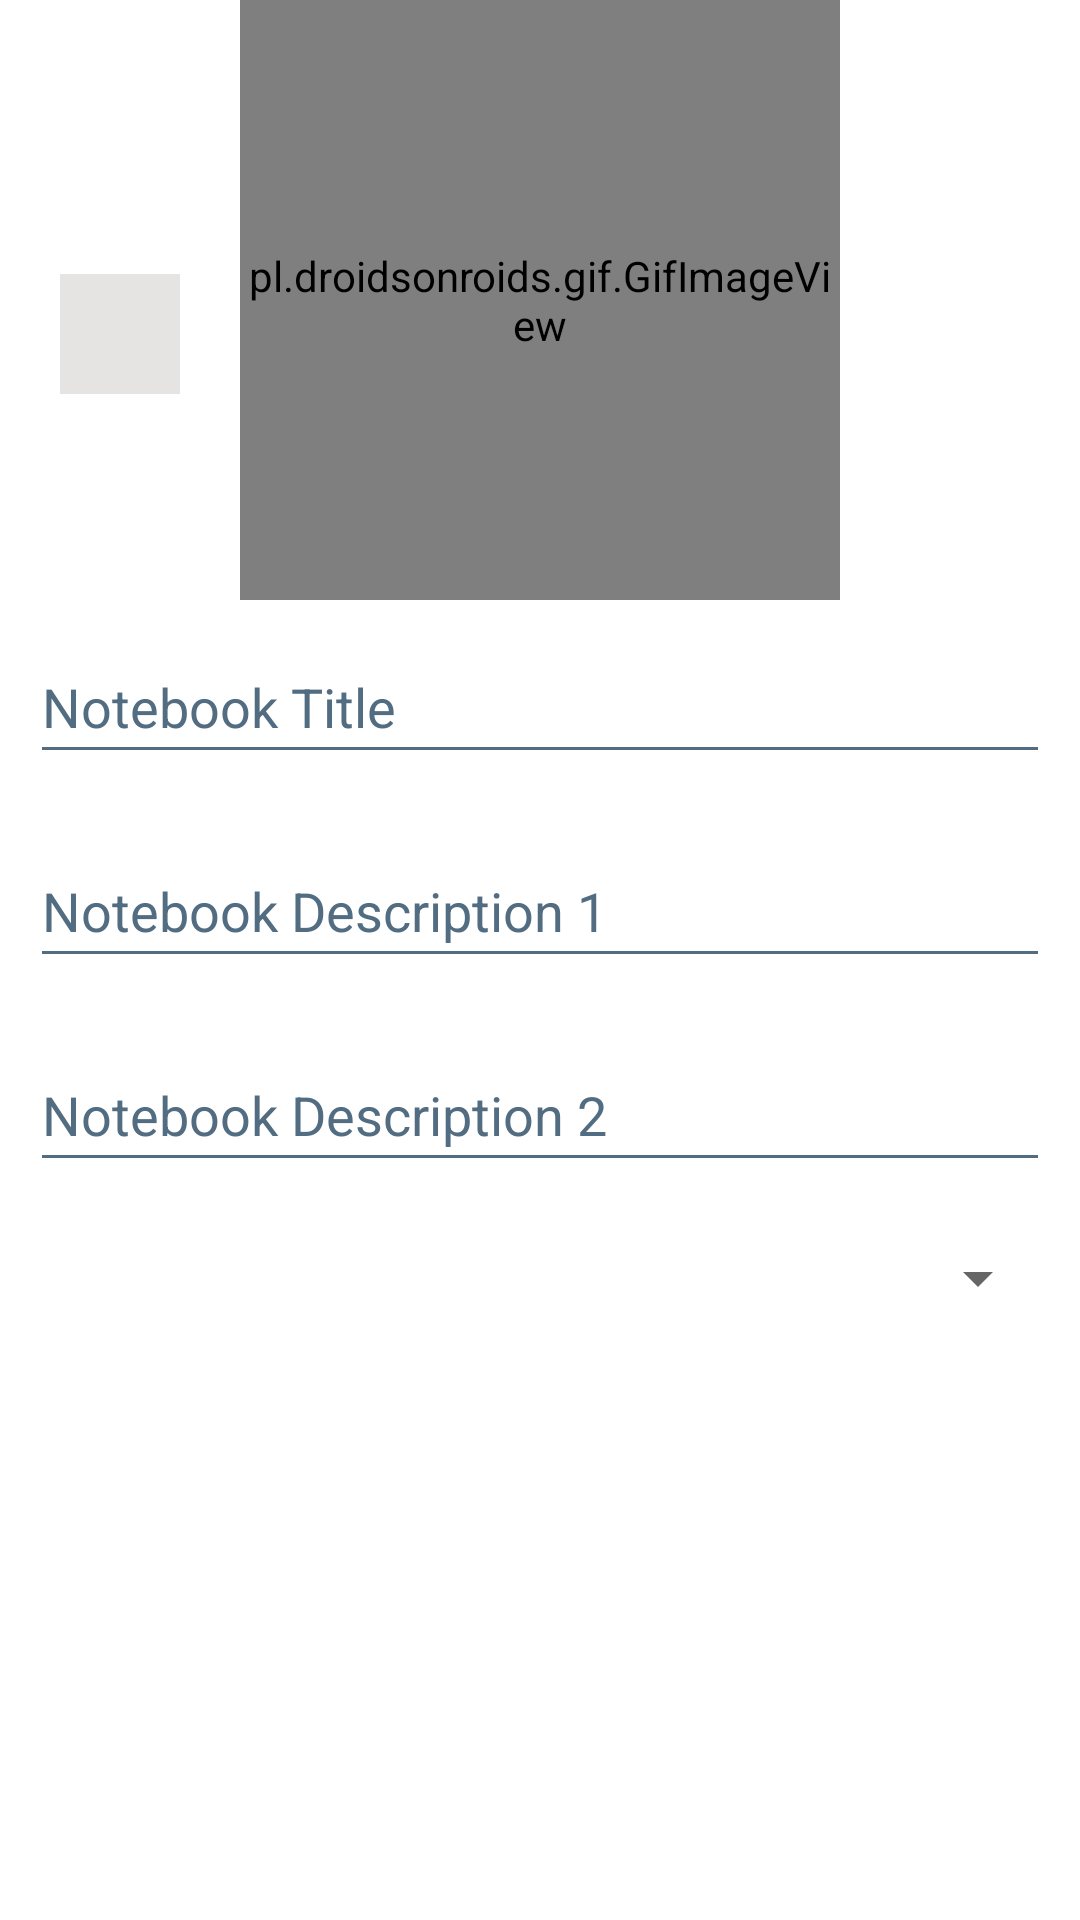

Produce the Android XML layout that renders to this screen, including the resource entries it uses.
<!-- AndroidManifest.xml: application theme Theme.RecycleView -->
<!-- res/layout/activity_add_notebook.xml -->
<?xml version="1.0" encoding="utf-8"?>
<androidx.constraintlayout.widget.ConstraintLayout xmlns:android="http://schemas.android.com/apk/res/android"
    xmlns:app="http://schemas.android.com/apk/res-auto"
    xmlns:tools="http://schemas.android.com/tools"
    android:layout_width="match_parent"
    android:layout_height="match_parent"
    android:background="#131739"
    android:backgroundTint="@color/white"
    tools:context=".AddNotebook">

    <pl.droidsonroids.gif.GifImageView
        android:id="@+id/gifNotebook"
        android:layout_width="200dp"
        android:layout_height="200dp"
        android:layout_gravity="center|center_horizontal|center_vertical"
        android:src="@drawable/gif_notebook"
        app:layout_constraintTop_toTopOf="parent"
        app:layout_constraintEnd_toEndOf="parent"
        app:layout_constraintStart_toStartOf="parent"/>

    <TextView
        android:id="@+id/addNotebookPriority"
        android:layout_width="40dp"
        android:layout_height="40dp"
        android:background="@color/default_priority"
        app:layout_constraintBottom_toBottomOf="parent"
        app:layout_constraintEnd_toStartOf="@+id/gifNotebook"
        app:layout_constraintStart_toStartOf="parent"
        app:layout_constraintTop_toTopOf="parent"
        app:layout_constraintVertical_bias="0.152" />

    <ScrollView
        android:layout_width="match_parent"
        android:layout_height="0dp"
        tools:ignore="SpeakableTextPresentCheck"
        app:layout_constraintTop_toBottomOf="@+id/gifNotebook"
        app:layout_constraintBottom_toBottomOf="parent"
        app:layout_constraintEnd_toEndOf="parent"
        app:layout_constraintStart_toStartOf="parent">

        <LinearLayout
            android:layout_width="match_parent"
            android:layout_height="0dp"
            android:background="@color/white"
            android:gravity="end"
            android:orientation="vertical"
            tools:ignore="MissingConstraints">

            <EditText
                android:id="@+id/newNotebookTitle"
                android:layout_width="match_parent"
                android:layout_height="wrap_content"
                android:layout_margin="10dp"
                android:backgroundTint="@color/item_background"
                android:ems="10"
                android:hint="Notebook Title"
                android:inputType="textPersonName"
                android:minHeight="48dp"
                android:textColor="@color/background"
                android:textColorHint="@color/item_background"
                tools:ignore="DuplicateSpeakableTextCheck" />

            <EditText
                android:id="@+id/newNotebookDesc1"
                android:layout_width="match_parent"
                android:layout_height="wrap_content"
                android:layout_margin="10dp"
                android:backgroundTint="@color/item_background"
                android:ems="10"
                android:hint="Notebook Description 1"
                android:inputType="textPersonName"
                android:minHeight="48dp"
                android:textColor="@color/background"
                android:textColorHint="@color/item_background"
                tools:ignore="DuplicateSpeakableTextCheck" />

            <EditText
                android:id="@+id/newNotebookDesc2"
                android:layout_width="match_parent"
                android:layout_height="wrap_content"
                android:layout_margin="10dp"
                android:backgroundTint="@color/item_background"
                android:ems="10"
                android:hint="Notebook Description 2"
                android:inputType="textPersonName"
                android:minHeight="48dp"
                android:textColor="@color/background"
                android:textColorHint="@color/item_background"
                tools:ignore="DuplicateSpeakableTextCheck" />

            <Spinner
                android:id="@+id/newNotebookPriority"
                android:layout_width="match_parent"
                android:layout_height="wrap_content"
                android:dropDownSelector="@color/item_background"
                android:scrollbarThumbHorizontal="@color/item_background"
                android:scrollbarThumbVertical="@color/item_background"
                android:visibility="visible"
                android:layout_margin="10dp"
                app:layout_constraintBottom_toBottomOf="parent"
                app:layout_constraintStart_toStartOf="parent"
                app:layout_constraintTop_toTopOf="parent" />
        </LinearLayout>
    </ScrollView>

</androidx.constraintlayout.widget.ConstraintLayout>
<!-- resources referenced by this layout -->
<resources>
  <color name="background">#27374D</color>
  <color name="default_priority">#E5E4E2</color>
  <color name="item_background">#526D82</color>
  <color name="white">#FFFFFFFF</color>
  <style name="Theme.RecycleView" parent="Theme.MaterialComponents.DayNight.DarkActionBar">
          
          <item name="colorPrimary">@color/description</item>
          <item name="colorPrimaryVariant">@color/background</item>
          <item name="colorOnPrimary">@color/background</item>
          
          <item name="colorSecondary">@color/teal_200</item>
          <item name="colorSecondaryVariant">@color/teal_700</item>
          <item name="colorOnSecondary">@color/black</item>
          
          <item name="android:statusBarColor" tools:targetApi="l">?attr/colorPrimaryVariant</item>
          
      </style>
  <color name="description">#9DB2BF</color>
  <color name="teal_200">#FF03DAC5</color>
  <color name="teal_700">#FF018786</color>
  <color name="black">#FF000000</color>
</resources>
